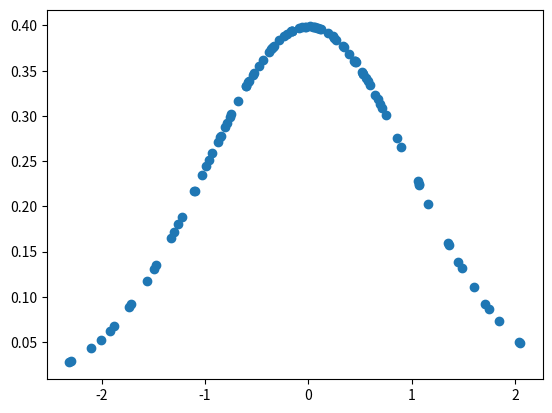

Source code (Python):
#-*-coding:utf-8-*-
import numpy as np
import math
import matplotlib.pyplot as plt
 
 
def gd(x, mu=0, sigma=1):
  #由自变量x计算因变量的值
  left = 1 / (np.sqrt(2 * math.pi) * np.sqrt(sigma))
  right = np.exp(-(x - mu)**2 / (2 * sigma))
  return left * right
 
 
if __name__ == '__main__':
  # 自变量
  x = np.random.randn(100)

  # 因变量
  y = gd(x, 0, 1.0)
  
  plt.scatter(x,y)

  plt.show()
